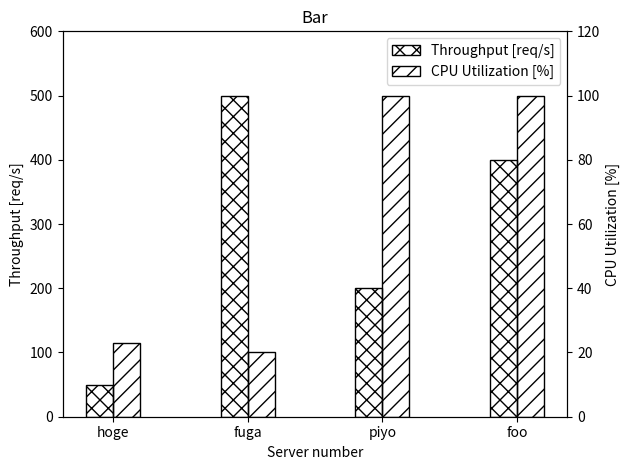

Source code (Python):
import matplotlib.cm as cm
import matplotlib.pyplot as plt
import numpy as np
import pandas as pd

# Bar width
w=0.2

# Data
legend = np.array(['hoge', 'fuga', 'piyo', 'foo'])
throughput = np.array([50, 500, 200, 400])
utilization = np.array([23, 20, 100, 100])

# Index
x=np.arange(len(legend))

# Plot graphs
plt.xticks(x+w/2, legend, rotation=0)
plt.xlabel('Server number')

plt.ylim(0,600)
plt.ylabel('Throughput [req/s]')
b1 = plt.bar(x, throughput, width=w, label='Throughput [req/s]', fill=None, hatch='xx')

plt.twinx()
plt.ylim(0,120)
plt.ylabel('CPU Utilization [%]')
b2 = plt.bar(x+w, utilization, width=w, label='CPU Utilization [%]', fill=None, hatch='//')

plt.legend(handles=[b1,b2],loc='best')
plt.title('Bar')
plt.tight_layout()
plt.show()
